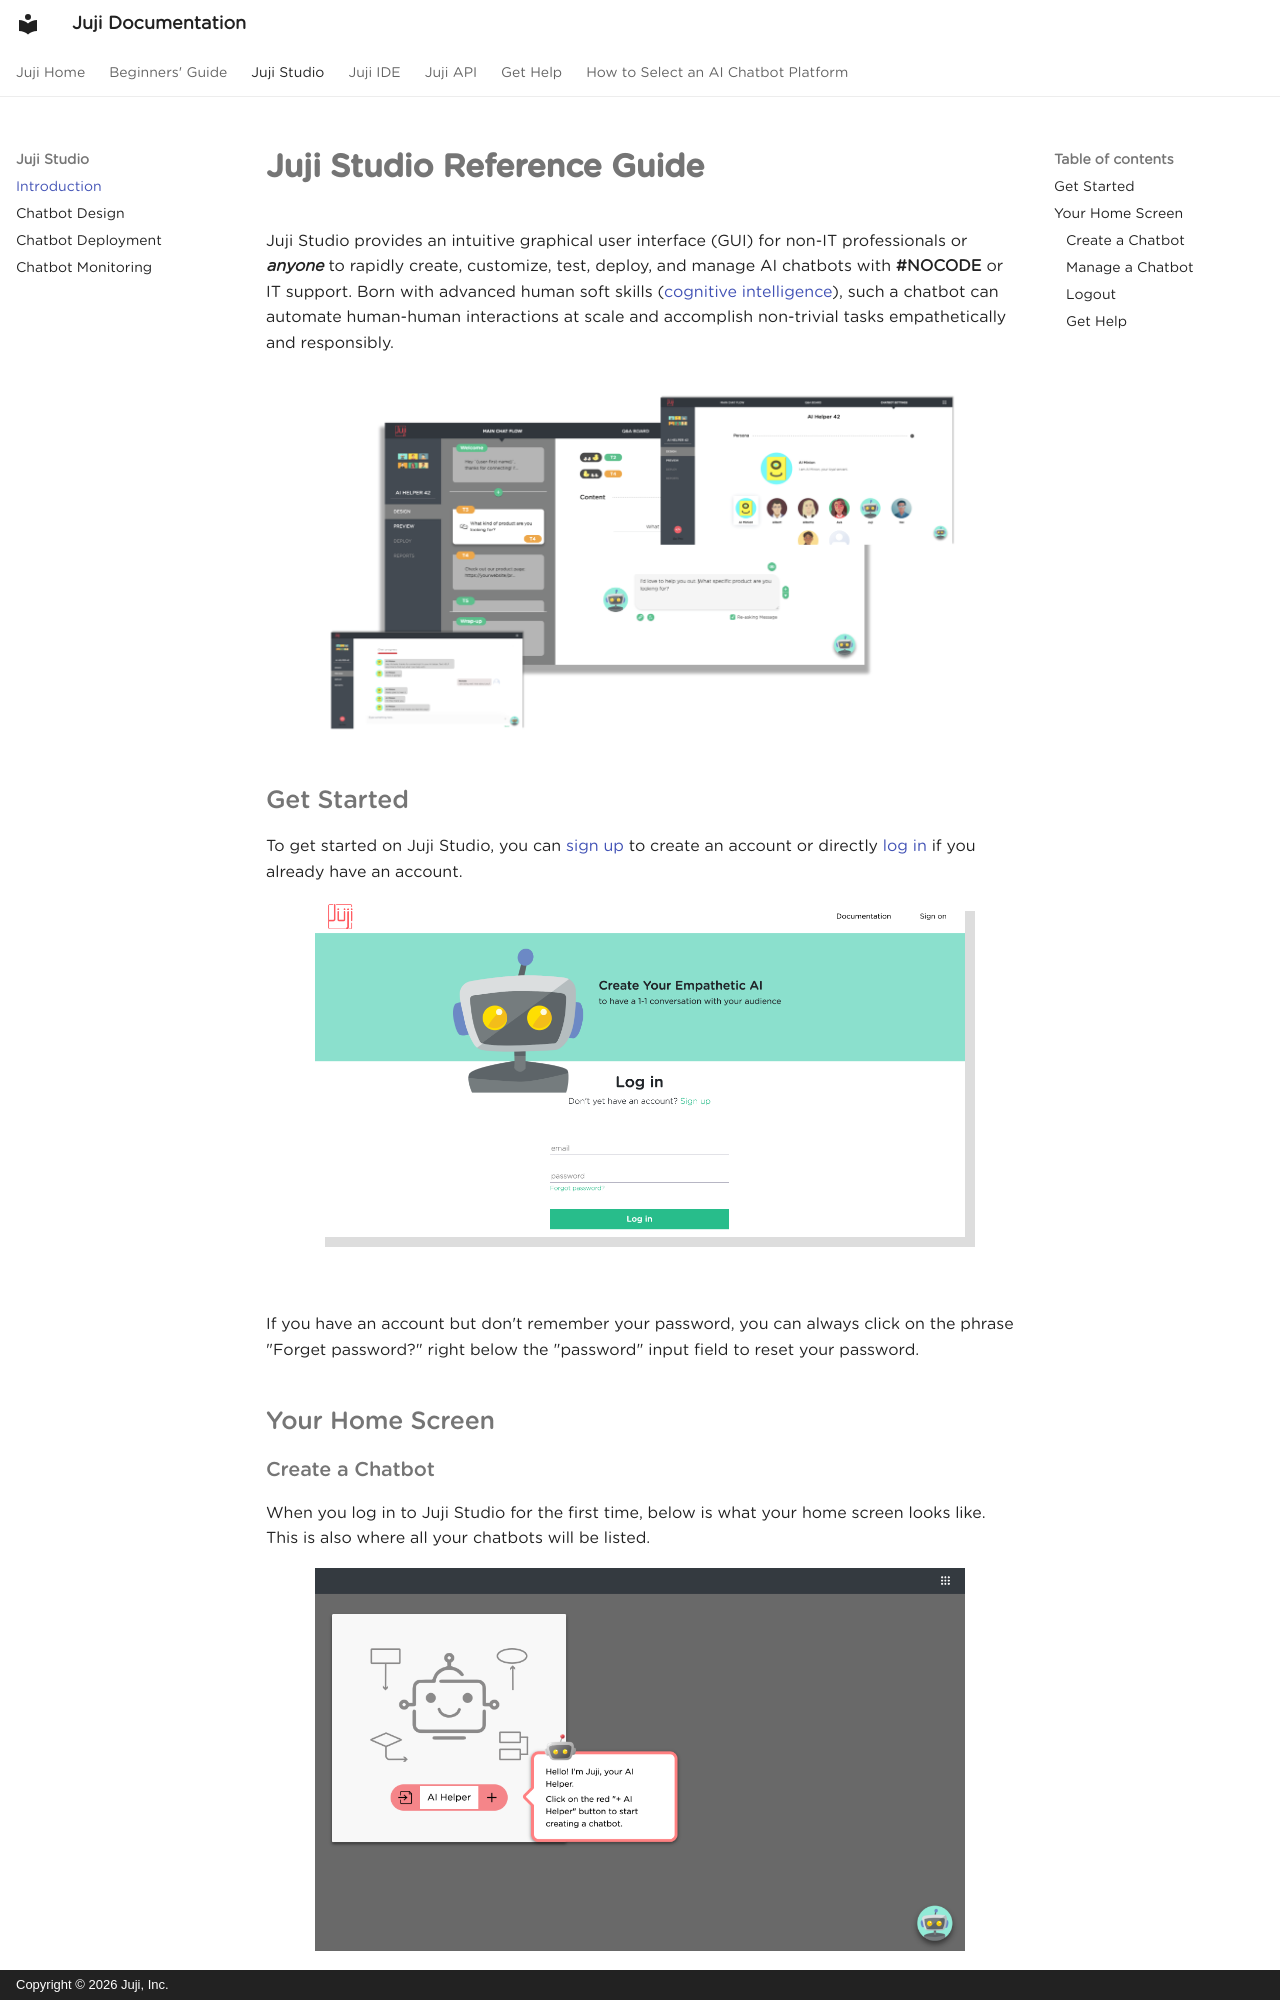

repository: juji-io/docs · page: juji-studio/index.html · generator: mkdocs · copyright: Copyright © 2026 Juji, Inc.


# **Juji Studio Reference Guide**

Juji Studio provides an intuitive graphical user interface (GUI) for
non-IT professionals or <b><i>anyone</b></i> to
rapidly create, customize, test, deploy, and manage AI chatbots with **#NOCODE** or IT support. Born with advanced human soft skills (<a href="https://juji.io/#juji-smarts">cognitive intelligence</a>), such a chatbot can automate human-human interactions at scale and accomplish non-trivial tasks empathetically and responsibly.

<p align="center"><img src="../img/juji-studio.png" alt="Juji Studio" width="650px"/></p>

## Get Started
To get started on Juji Studio, you can <a href="https://juji.ai/signup">sign up</a> to create an account or directly <a href="https://juji.ai/login">log in</a> if you already have an account.

<p align="center"><img src="../img/juji-studio/juji-studio-signon.png" alt="Juji Studio sign-in page with email and password fields" width="650px" style="box-shadow:10px 10px #DDDDDD;"/></p>

<br>
<br>
If you have an account but don't remember your password, you can always click on the phrase "Forget password?" right below the "password" input field to reset your password. 

##Your Home Screen

###Create a Chatbot

When you log in to Juji Studio for the first time, below is what your home screen looks like. This is also where all your chatbots will be listed.

<p align="center"><img src="../img/juji-studio/juji-studio-add-a-chatbot.png" alt="Juji Studio home screen with the create chatbot action" width="650px"/></p>
